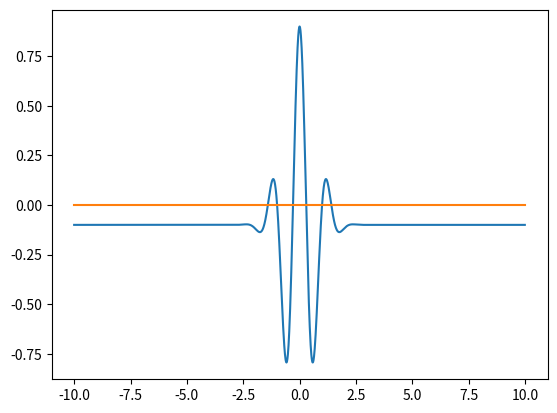

This figure's Python source:
import matplotlib.pyplot as plt
import math
import numpy as np
t=np.arange(-10,10,0.01)
def f(t):
    return (1/(math.e**(t**2)))*np.cos(5*t) - 0.1
plt.plot(t, f(t))
plt.plot([-10,10],[0,0])
plt.show()
